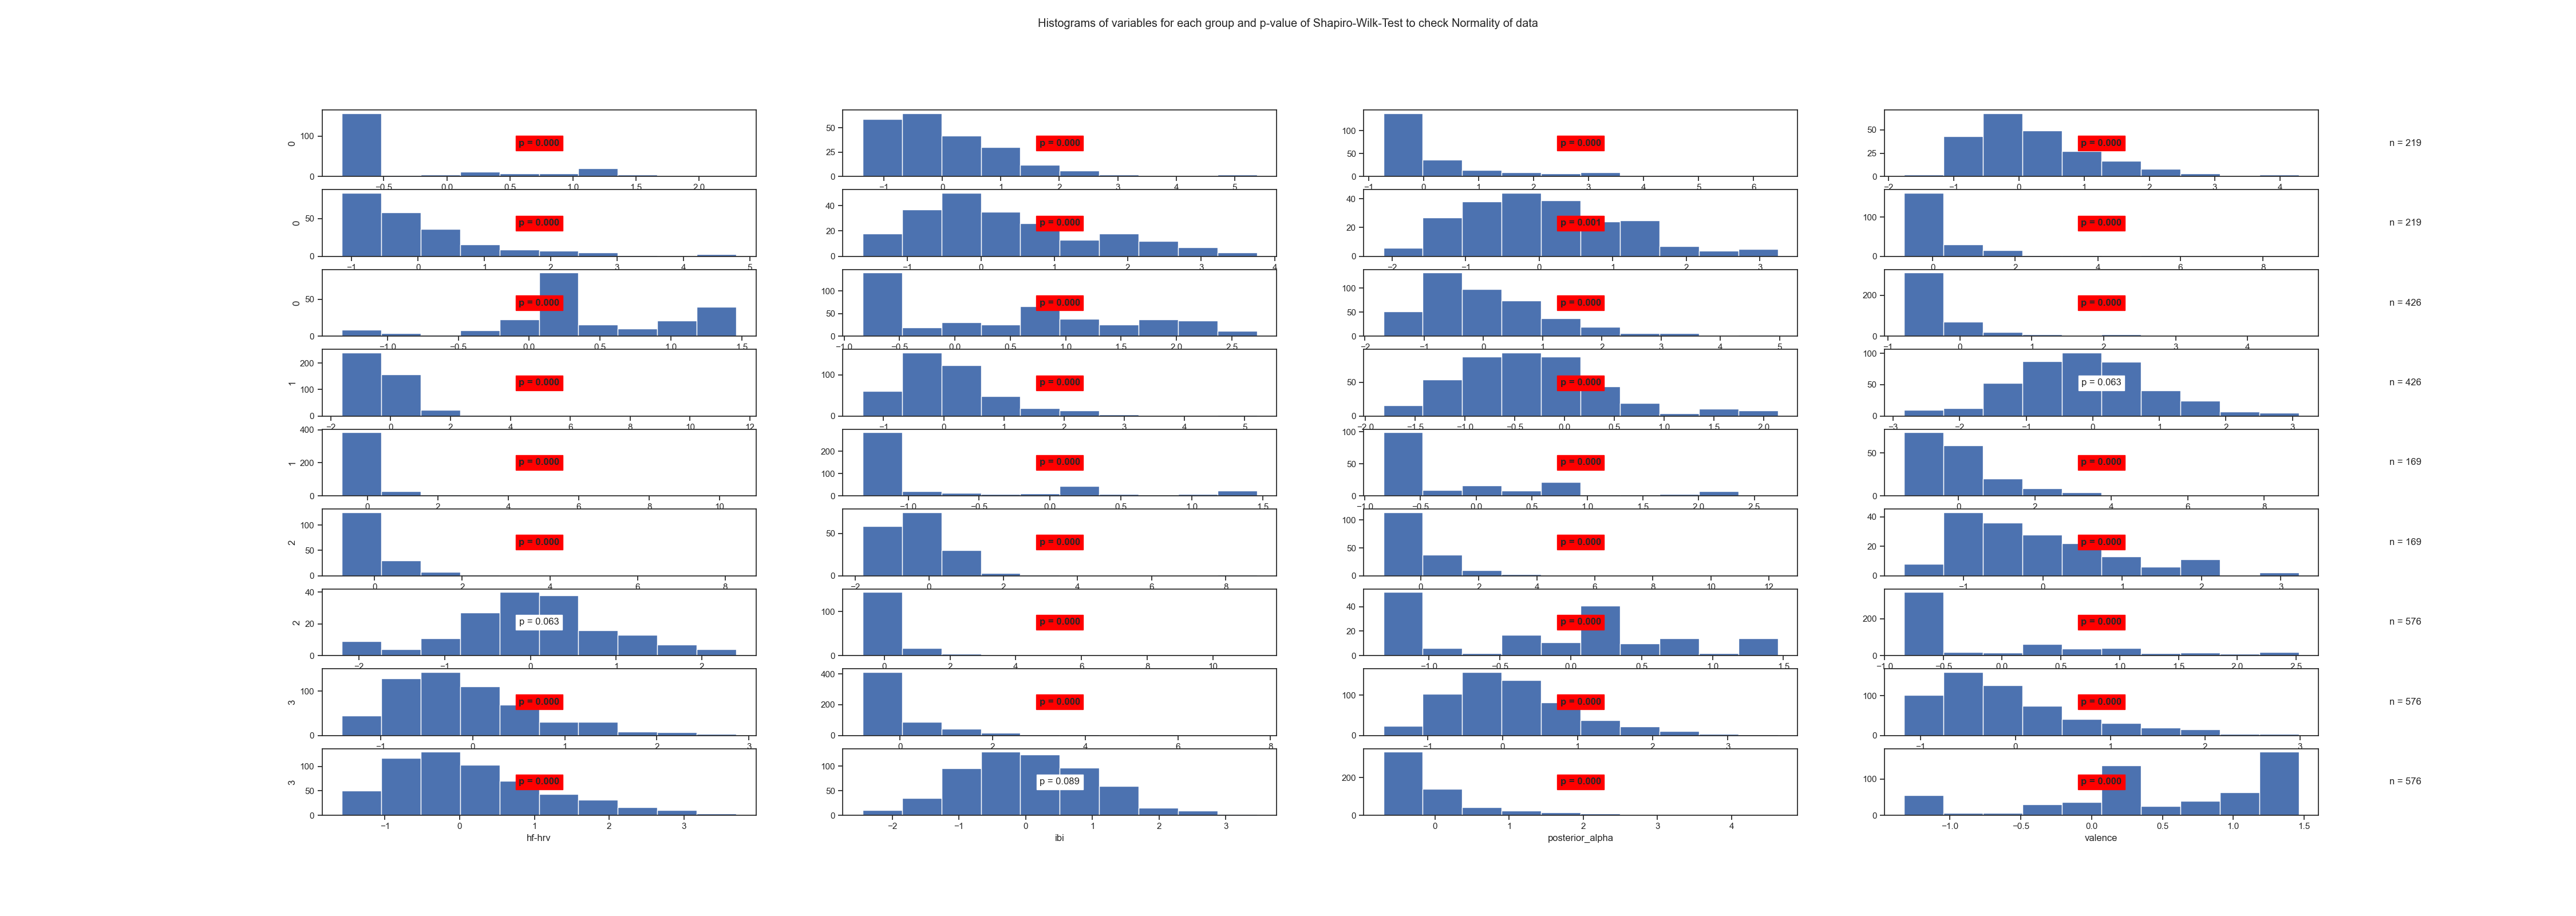

Values plotted in this chart, from the file beside it:
State	Variable	Statistic	Samples	p-value	Significance
0	arousal	0.62	219	0.0	True
0	beta	0.88	219	0.0	True
0	frontal_alpha	0.7	219	0.0	True
0	frontal_theta	0.93	219	0.0	True
0	gamma	0.82	219	0.0	True
0	hf-hrv	0.95	219	0.0	True
0	ibi	0.98	219	0.001	True
0	posterior_alpha	0.6	219	0.0	True
0	valence	0.93	219	0.0	True
1	arousal	0.91	426	0.0	True
1	beta	0.92	426	0.0	True
1	frontal_alpha	0.63	426	0.0	True
1	frontal_theta	0.64	426	0.0	True
1	gamma	0.89	426	0.0	True
1	hf-hrv	0.95	426	0.0	True
1	ibi	0.99	426	0.063	False
1	posterior_alpha	0.4	426	0.0	True
1	valence	0.68	426	0.0	True
2	arousal	0.77	169	0.0	True
2	beta	0.74	169	0.0	True
2	frontal_alpha	0.54	169	0.0	True
2	frontal_theta	0.72	169	0.0	True
2	gamma	0.6	169	0.0	True
2	hf-hrv	0.94	169	0.0	True
2	ibi	0.98	169	0.063	False
2	posterior_alpha	0.44	169	0.0	True
2	valence	0.9	169	0.0	True
3	arousal	0.75	576	0.0	True
3	beta	0.94	576	0.0	True
3	frontal_alpha	0.65	576	0.0	True
3	frontal_theta	0.96	576	0.0	True
3	gamma	0.91	576	0.0	True
3	hf-hrv	0.96	576	0.0	True
3	ibi	1.0	576	0.089	False
3	posterior_alpha	0.71	576	0.0	True
3	valence	0.89	576	0.0	True
